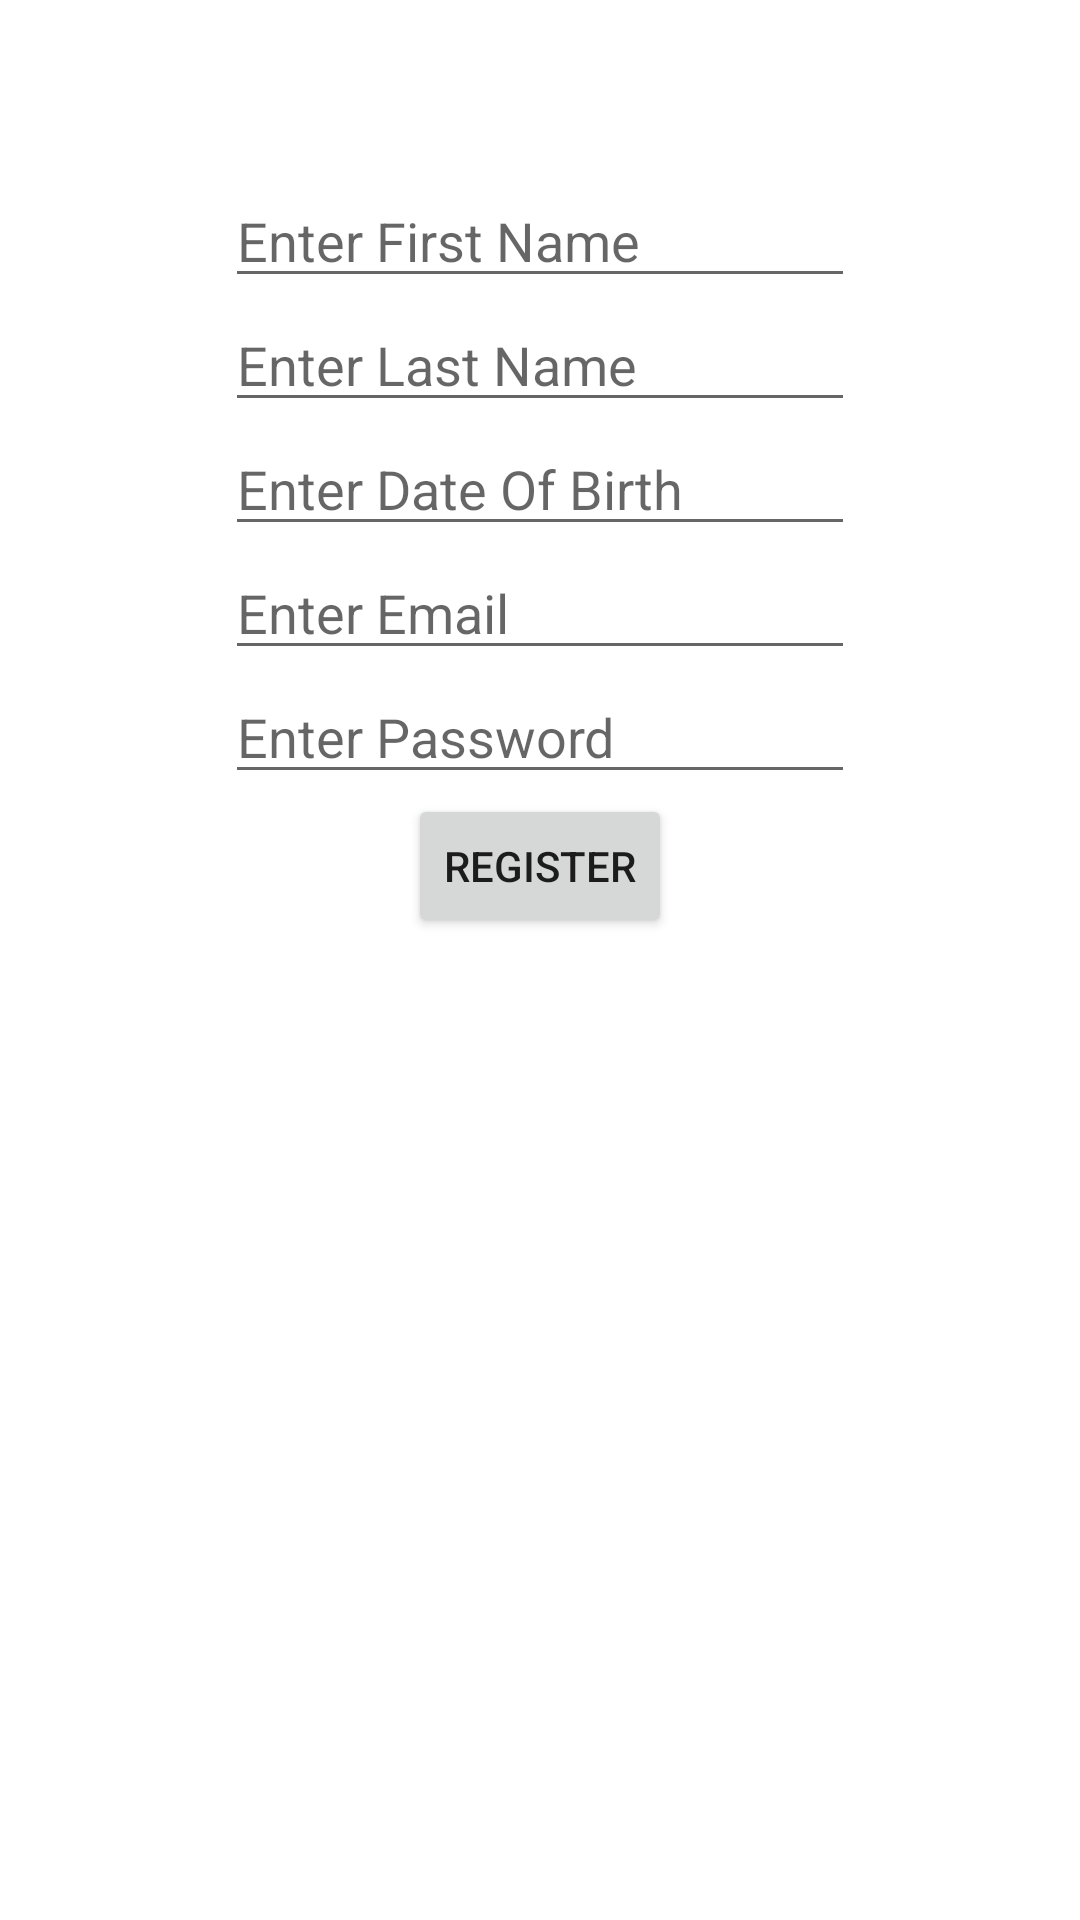

Write the Android layout XML for this screen, with the resource values it uses.
<!-- AndroidManifest.xml: application theme Theme.Register_Login_Rafael_Hidalgo -->
<!-- res/layout/activity_registration_page.xml -->
<?xml version="1.0" encoding="utf-8"?>
<RelativeLayout xmlns:android="http://schemas.android.com/apk/res/android"
    xmlns:app="http://schemas.android.com/apk/res-auto"
    xmlns:tools="http://schemas.android.com/tools"
    android:layout_width="match_parent"
    android:layout_height="match_parent"
    tools:context=".RegistrationPage">


    <EditText
        android:id="@+id/etFirstName"
        android:layout_width="wrap_content"
        android:layout_height="wrap_content"
        android:layout_alignParentTop="true"
        android:layout_centerHorizontal="true"
        android:layout_marginTop="58dp"
        android:ems="10"
        android:hint="Enter First Name"
        android:inputType="textPersonName" />

    <EditText
        android:id="@+id/etLastName"
        android:layout_width="wrap_content"
        android:layout_height="wrap_content"
        android:layout_centerHorizontal="true"
        android:layout_below="@+id/etFirstName"
        android:ems="10"
        android:hint="Enter Last Name"
        android:inputType="textPersonName" />

    <EditText
        android:id="@+id/etDateOfBirth"
        android:layout_width="wrap_content"
        android:layout_height="wrap_content"
        android:layout_centerHorizontal="true"
        android:layout_below="@+id/etLastName"
        android:ems="10"
        android:hint="Enter Date Of Birth"
        android:inputType="date" />

    <EditText
        android:layout_width="wrap_content"
        android:layout_height="wrap_content"
        android:id="@+id/etNewEmail"
        android:inputType="textEmailAddress"
        android:layout_below="@+id/etDateOfBirth"

        android:ems="10"
        android:layout_centerHorizontal="true"
        android:hint="Enter Email" />

    <EditText
        android:layout_width="wrap_content"
        android:layout_height="wrap_content"
        android:inputType="textPassword"
        android:ems="10"
        android:id="@+id/etNewPassword"
        android:layout_below="@+id/etNewEmail"
        android:layout_centerHorizontal="true"
        android:hint="Enter Password" />

    <Button
        android:layout_width="wrap_content"
        android:layout_height="wrap_content"
        android:text="Register"
        android:id="@+id/btnNewRegister"
        android:layout_below="@+id/etNewPassword"
        android:layout_centerHorizontal="true" />

</RelativeLayout>
<!-- resources referenced by this layout -->
<resources>
  <style name="Theme.Register_Login_Rafael_Hidalgo" parent="Theme.MaterialComponents.DayNight.DarkActionBar">
          
          <item name="colorPrimary">@color/purple_500</item>
          <item name="colorPrimaryVariant">@color/purple_700</item>
          <item name="colorOnPrimary">@color/white</item>
          
          <item name="colorSecondary">@color/teal_200</item>
          <item name="colorSecondaryVariant">@color/teal_700</item>
          <item name="colorOnSecondary">@color/black</item>
          
          <item name="android:statusBarColor" tools:targetApi="l">?attr/colorPrimaryVariant</item>
          
      </style>
  <!-- not gathered from this repository: default colours our renderer supplied (Android Studio template values) -->
  <color name="purple_500">#FF6200EE</color>
  <color name="purple_700">#FF3700B3</color>
  <color name="teal_200">#FF03DAC5</color>
  <color name="teal_700">#FF018786</color>
  <color name="black">#FF000000</color>
  <color name="white">#FFFFFFFF</color>
</resources>
